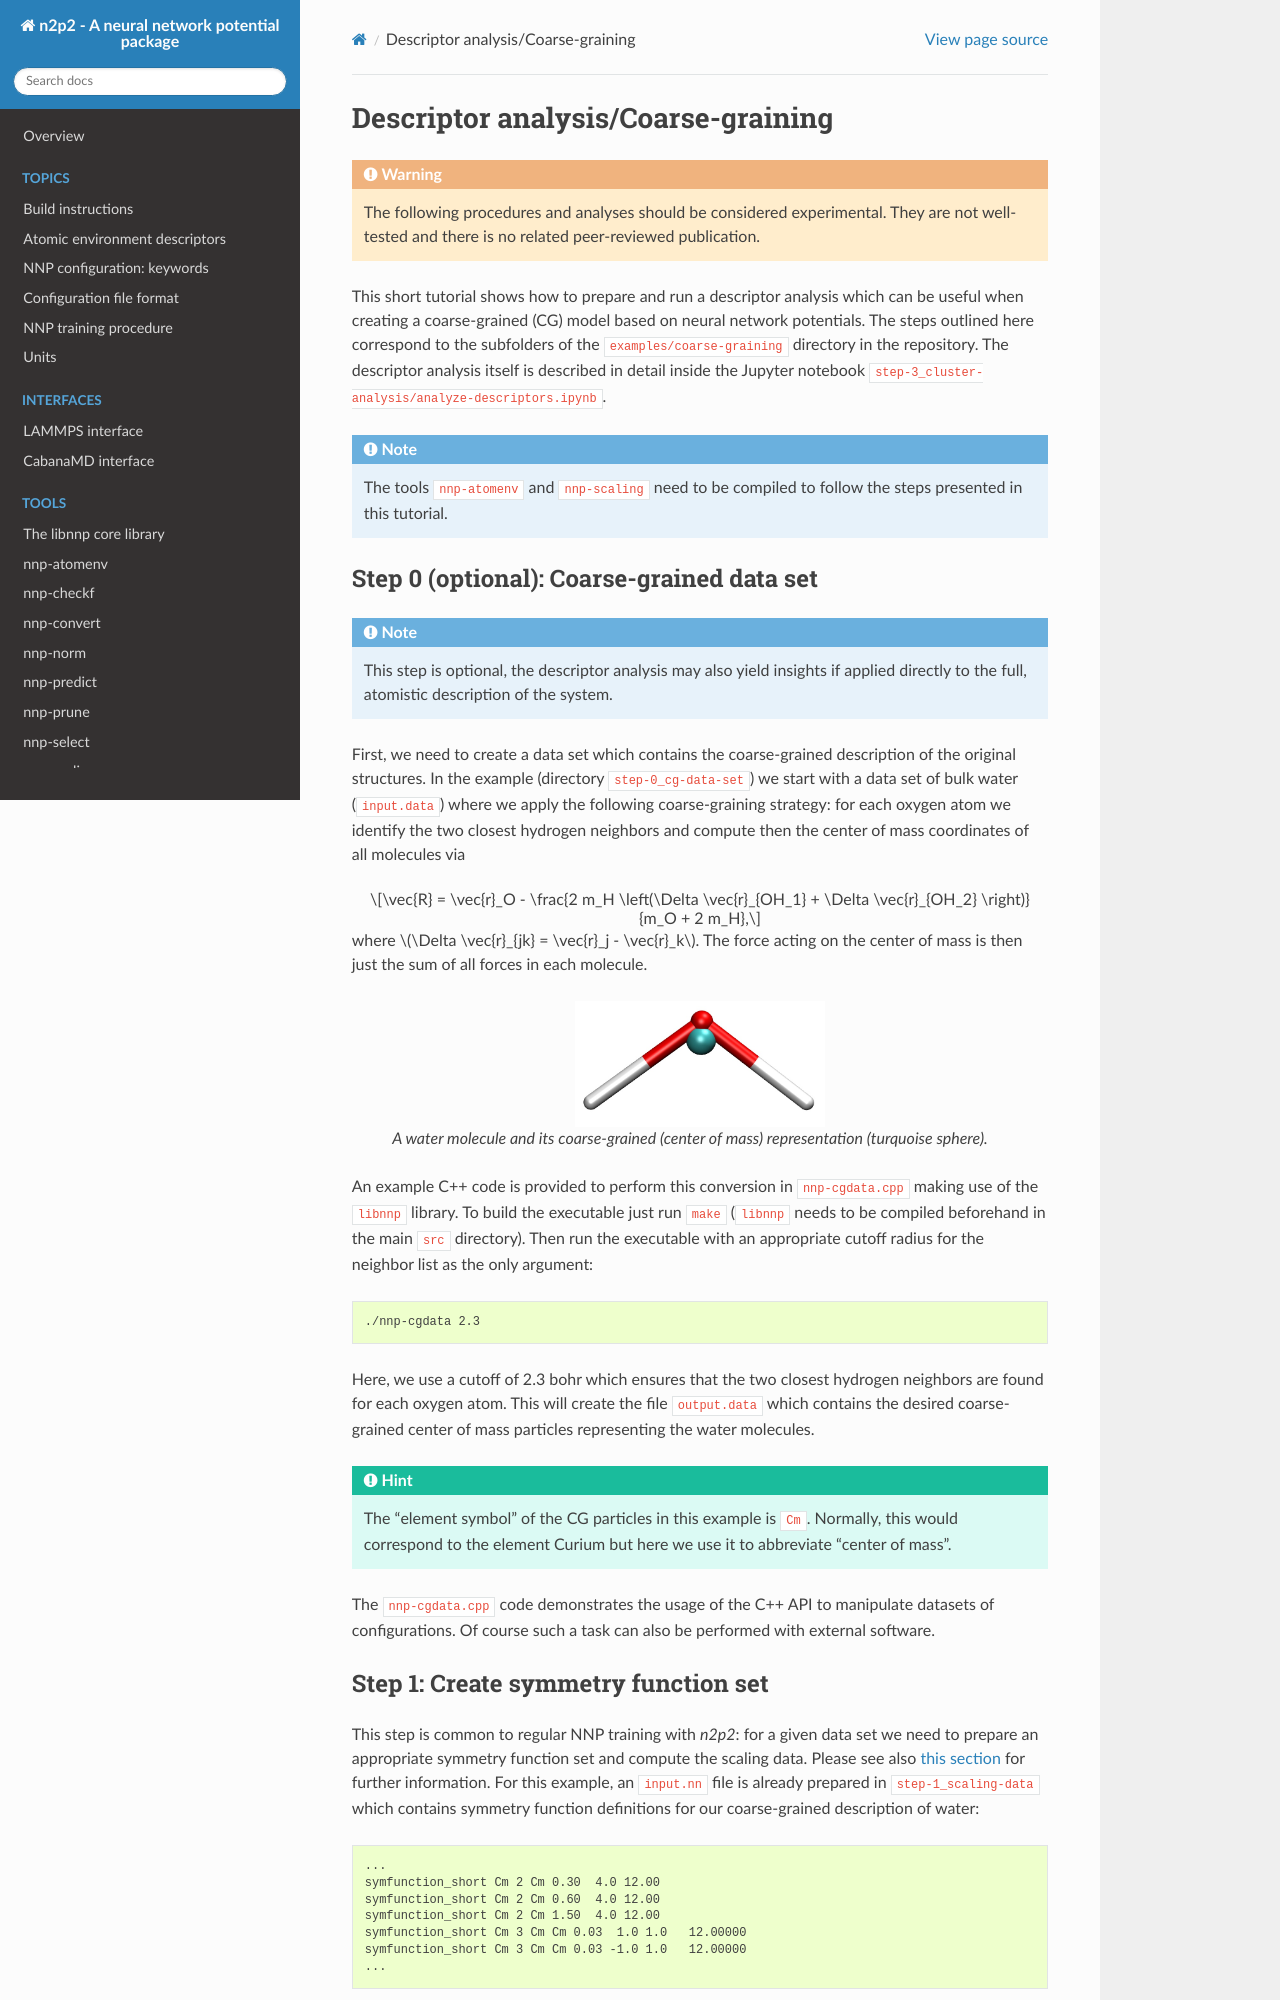

repository: CompPhysVienna/n2p2 · page: misc/cg_descriptor_analysis.html · generator: sphinx

.. _cg_descriptor_analysis:

Descriptor analysis/Coarse-graining
===================================

.. warning::

   The following procedures and analyses should be considered experimental. They
   are not well-tested and there is no related peer-reviewed publication.

This short tutorial shows how to prepare and run a descriptor analysis which can
be useful when creating a coarse-grained (CG) model based on neural network
potentials. The steps outlined here correspond to the subfolders of the
``examples/coarse-graining`` directory in the repository. The descriptor
analysis itself is described in detail inside the Jupyter notebook
``step-3_cluster-analysis/analyze-descriptors.ipynb``.

.. note::

   The tools ``nnp-atomenv`` and ``nnp-scaling`` need to be compiled to follow
   the steps presented in this tutorial.

Step 0 (optional): Coarse-grained data set
""""""""""""""""""""""""""""""""""""""""""

.. note::

   This step is optional, the descriptor analysis may also yield insights if
   applied directly to the full, atomistic description of the system.

First, we need to create a data set which contains the coarse-grained
description of the original structures. In the example (directory
``step-0_cg-data-set``) we start with a data set of bulk water (``input.data``)
where we apply the following coarse-graining strategy: for each oxygen atom we
identify the two closest hydrogen neighbors and compute then the center of mass
coordinates of all molecules via

.. math::

   \vec{R} = \vec{r}_O - \frac{2 m_H \left(\Delta \vec{r}_{OH_1} + \Delta \vec{r}_{OH_2} \right)}{m_O + 2 m_H},

where :math:`\Delta \vec{r}_{jk} = \vec{r}_j - \vec{r}_k`. The force acting on
the center of mass is then just the sum of all forces in each molecule.

.. figure:: ./water-full-cg.jpeg
   :width: 250
   :align: center
   :alt: Water molecule with center of mass position.

   A water molecule and its coarse-grained (center of mass) representation (turquoise sphere).

An example C++ code is provided to perform this conversion in ``nnp-cgdata.cpp``
making use of the ``libnnp`` library. To build the executable just run ``make``
(``libnnp`` needs to be compiled beforehand in the main ``src`` directory). Then
run the executable with an appropriate cutoff radius for the neighbor list as
the only argument:

.. code-block:: none

   ./nnp-cgdata 2.3

Here, we use a cutoff of 2.3 bohr which ensures that the two closest hydrogen
neighbors are found for each oxygen atom. This will create the file
``output.data`` which contains the desired coarse-grained center of mass
particles representing the water molecules.

.. hint::

   The "element symbol" of the CG particles in this example is ``Cm``. Normally,
   this would correspond to the element Curium but here we use it to abbreviate
   "center of mass".

The ``nnp-cgdata.cpp`` code demonstrates the usage of the C++ API to manipulate
datasets of configurations. Of course such a task can also be performed with
external software.
